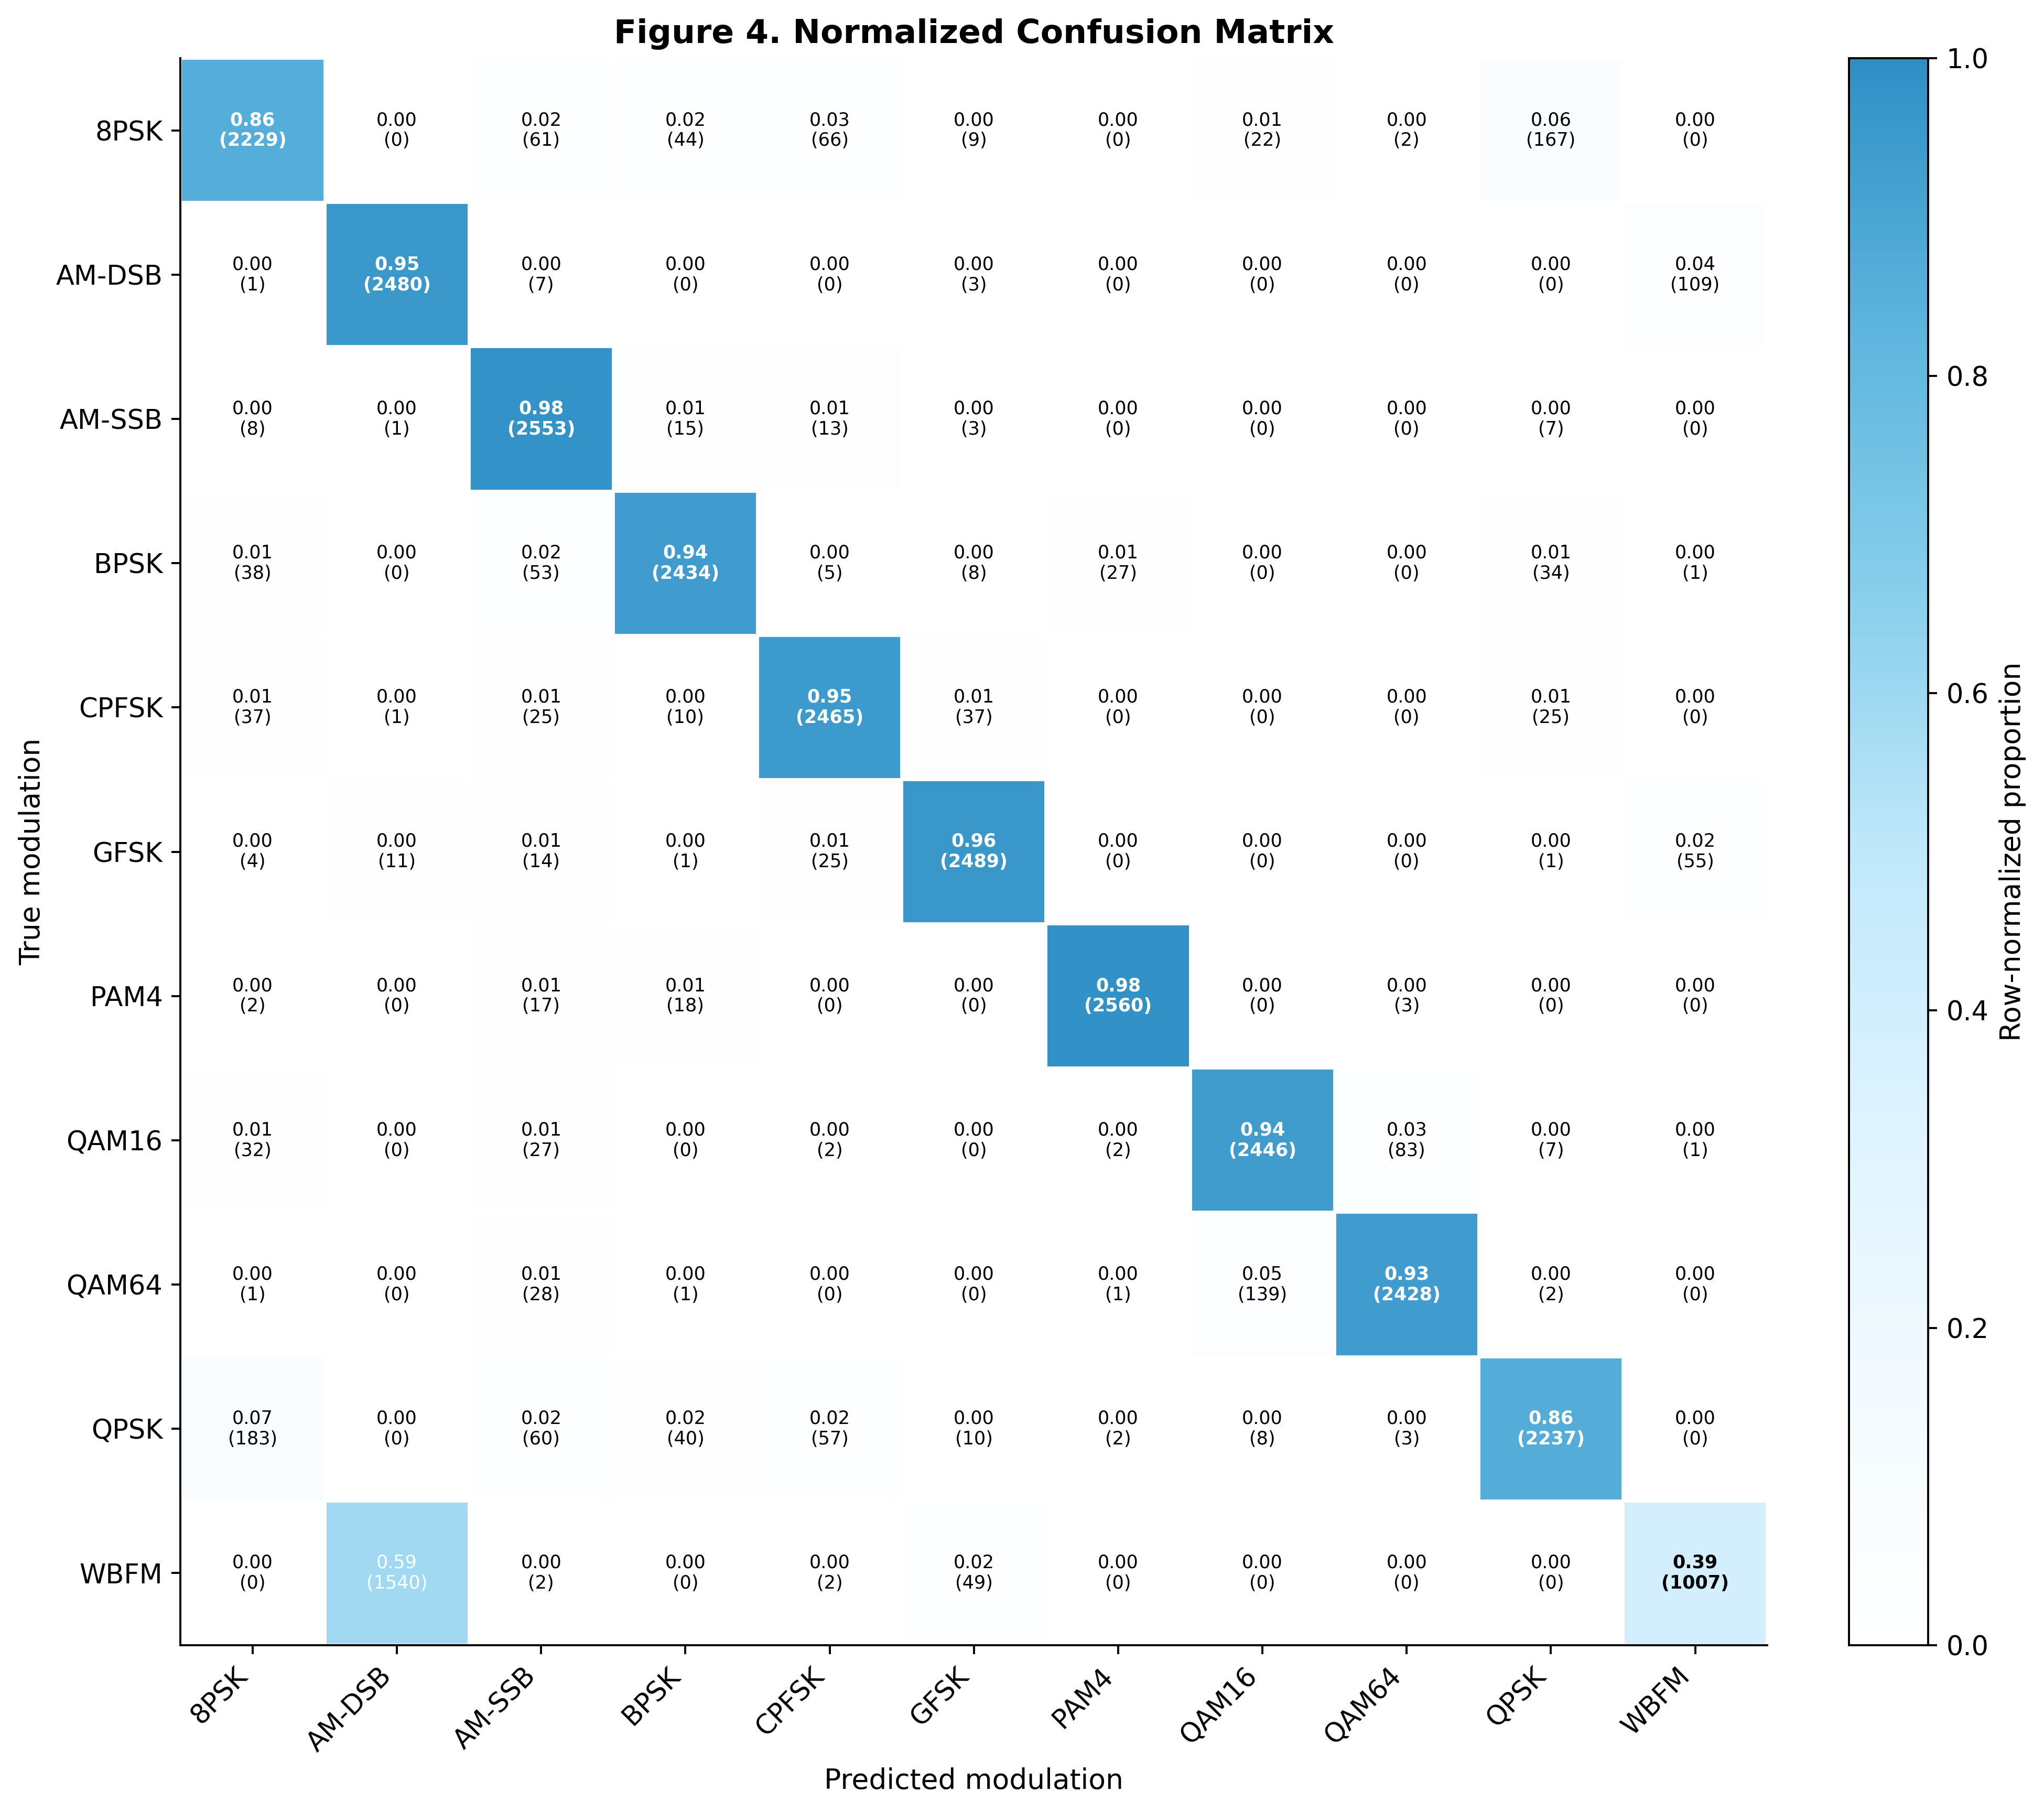

The table this chart was drawn from, first rows:
, 8PSK, AM-DSB, AM-SSB, BPSK, CPFSK, GFSK, PAM4, QAM16, QAM64, QPSK, WBFM
8PSK, 0.8573, 0.0, 0.02346, 0.01692, 0.02538, 0.003462, 0.0, 0.008462, 0.0007692, 0.06423, 0.0
AM-DSB, 0.0003846, 0.9538, 0.002692, 0.0, 0.0, 0.001154, 0.0, 0.0, 0.0, 0.0, 0.04192
AM-SSB, 0.003077, 0.0003846, 0.9819, 0.005769, 0.005, 0.001154, 0.0, 0.0, 0.0, 0.002692, 0.0
BPSK, 0.01462, 0.0, 0.02038, 0.9362, 0.001923, 0.003077, 0.01038, 0.0, 0.0, 0.01308, 0.0003846
CPFSK, 0.01423, 0.0003846, 0.009615, 0.003846, 0.9481, 0.01423, 0.0, 0.0, 0.0, 0.009615, 0.0
GFSK, 0.001538, 0.004231, 0.005385, 0.0003846, 0.009615, 0.9573, 0.0, 0.0, 0.0, 0.0003846, 0.02115
PAM4, 0.0007692, 0.0, 0.006538, 0.006923, 0.0, 0.0, 0.9846, 0.0, 0.001154, 0.0, 0.0
QAM16, 0.01231, 0.0, 0.01038, 0.0, 0.0007692, 0.0, 0.0007692, 0.9408, 0.03192, 0.002692, 0.0003846
QAM64, 0.0003846, 0.0, 0.01077, 0.0003846, 0.0, 0.0, 0.0003846, 0.05346, 0.9338, 0.0007692, 0.0
QPSK, 0.07038, 0.0, 0.02308, 0.01538, 0.02192, 0.003846, 0.0007692, 0.003077, 0.001154, 0.8604, 0.0
WBFM, 0.0, 0.5923, 0.0007692, 0.0, 0.0007692, 0.01885, 0.0, 0.0, 0.0, 0.0, 0.3873
